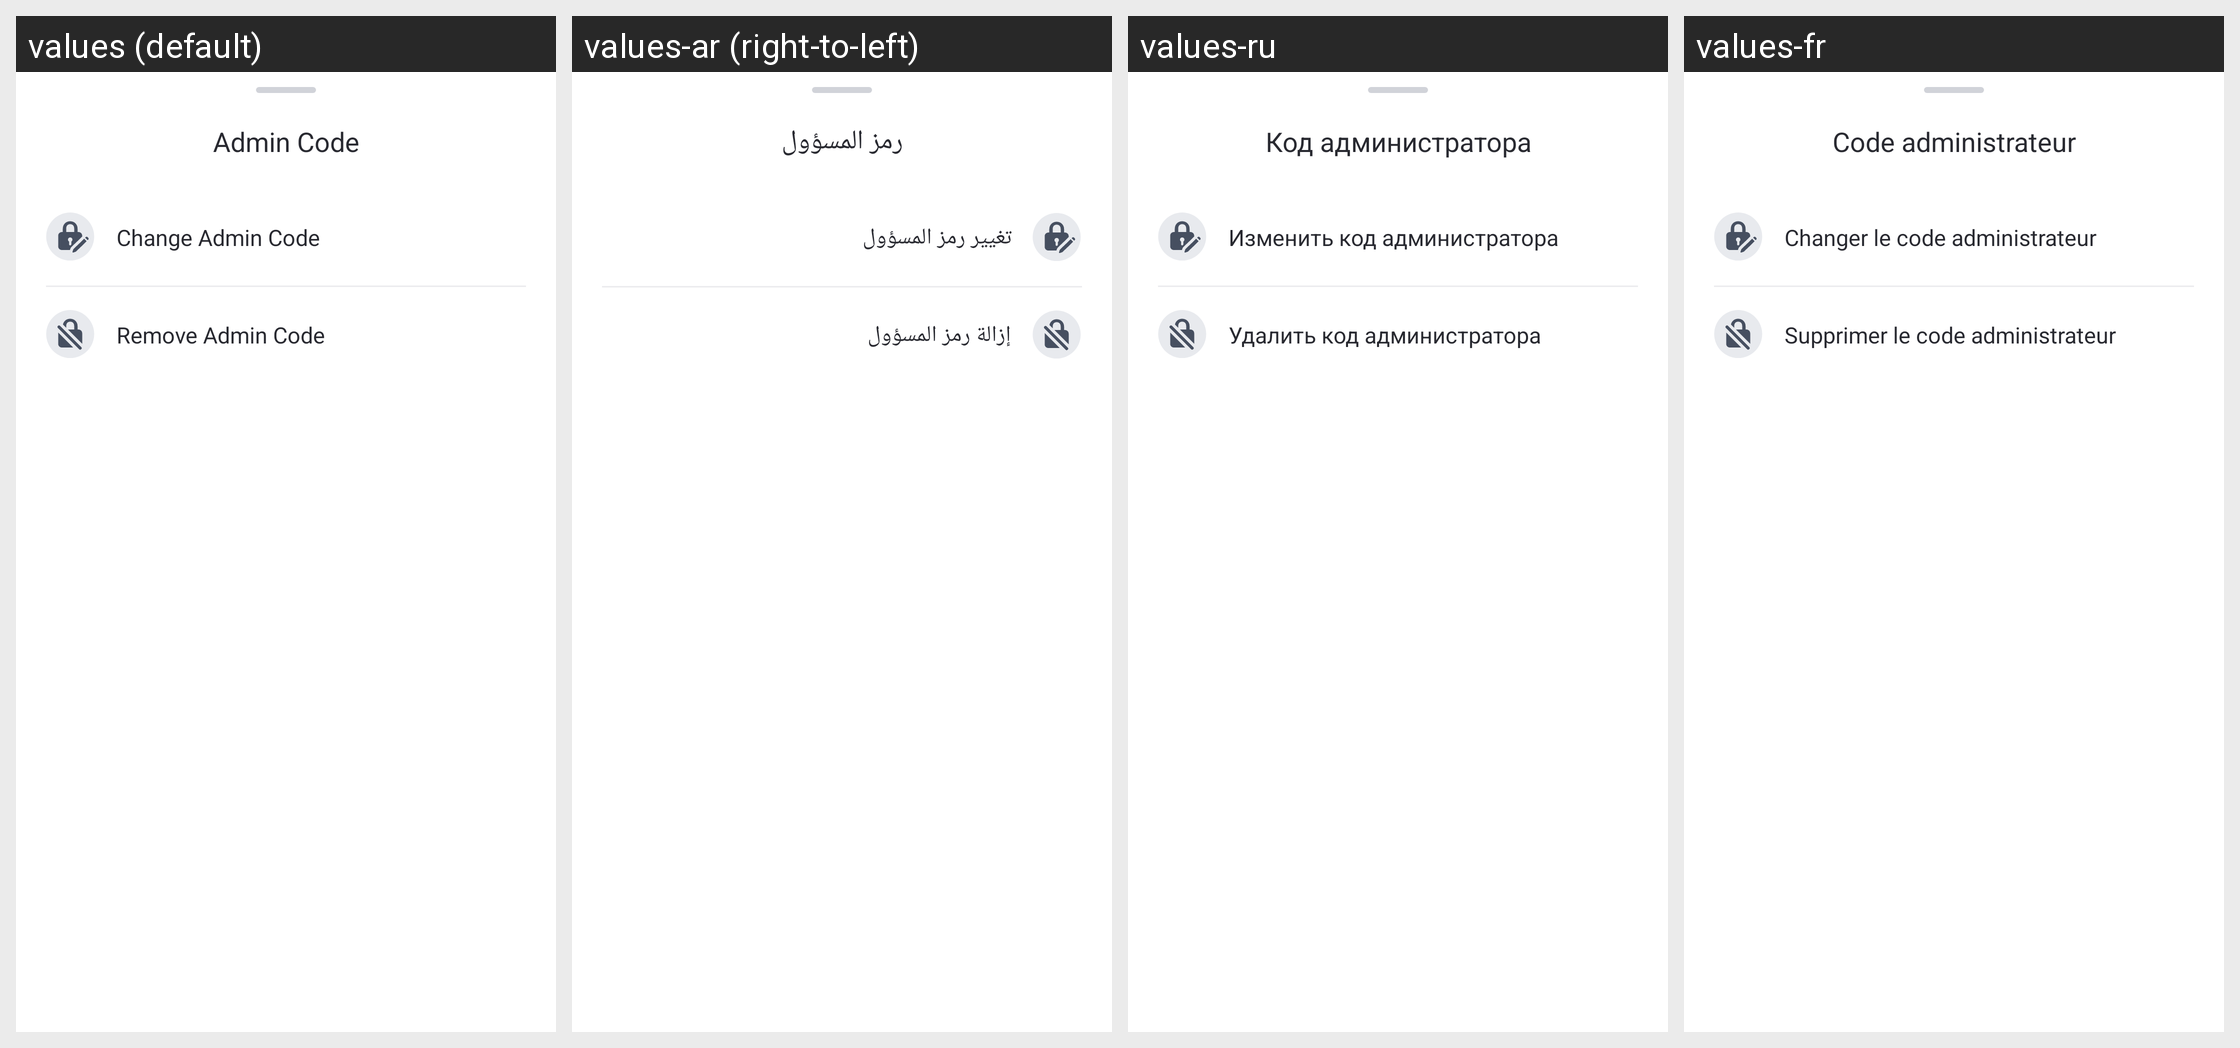

The Android screen above is rendered under several locales of the same app. Produce the string resources it draws, with the default and per-locale values.
Android screen res/layout/dialog_control_password.xml rendered under 4 locales, left to right: values (default), values-ar (right-to-left), values-ru, values-fr. Device: Nexus 5 (rendered at 1080×1920; each locale shown at half size, 540×960, under a caption strip naming it); theme AppTheme.
Other locales in the repository, not shown: values-af, values-am, values-as, values-az, values-be, values-bg, values-bn, values-bs, values-ca, values-cs, values-da, values-de, values-el, values-en-rCA, values-en-rGB, values-en-rIN, values-en-rXC, values-es, values-es-rUS, values-et, values-eu, values-fa, values-fi, values-fr-rCA, values-gl, values-gu, values-hr, values-hu, values-hy, values-in, values-is, values-it, values-iw, values-ja, values-ka, values-kk, values-km, values-kn, values-ko, values-ky, values-lo, values-lt, values-lv, values-mk, values-ml, values-mn, values-mr, values-ms, values-my, values-nb, values-ne, values-nl, values-or, values-pa, values-pl, values-pt, values-pt-rBR, values-pt-rPT, values-ro, values-si, values-sk, values-sl, values-sq, values-sr, values-sv, values-sw, values-ta, values-te, values-th, values-tl, values-tr, values-uk, values-ur, values-uz, values-vi, values-zh-rCN, values-zh-rHK, values-zh-rTW, values-zu.
Strings drawn on this screen, with the default value and each locale's value (text and hints the layout hard-codes, and strings that could not be matched under every locale, appear in the picture but are not listed):

Parental_ControlPassword_Title
  values: Admin Code
  values-ar: رمز المسؤول
  values-ru: Код администратора
  values-fr: Code administrateur

Parental_ControlPassword_Modify
  values: Change Admin Code
  values-ar: تغيير رمز المسؤول
  values-ru: Изменить код администратора
  values-fr: Changer le code administrateur

Parental_ControlPassword_Close
  values: Remove Admin Code
  values-ar: إزالة رمز المسؤول
  values-ru: Удалить код администратора
  values-fr: Supprimer le code administrateur
